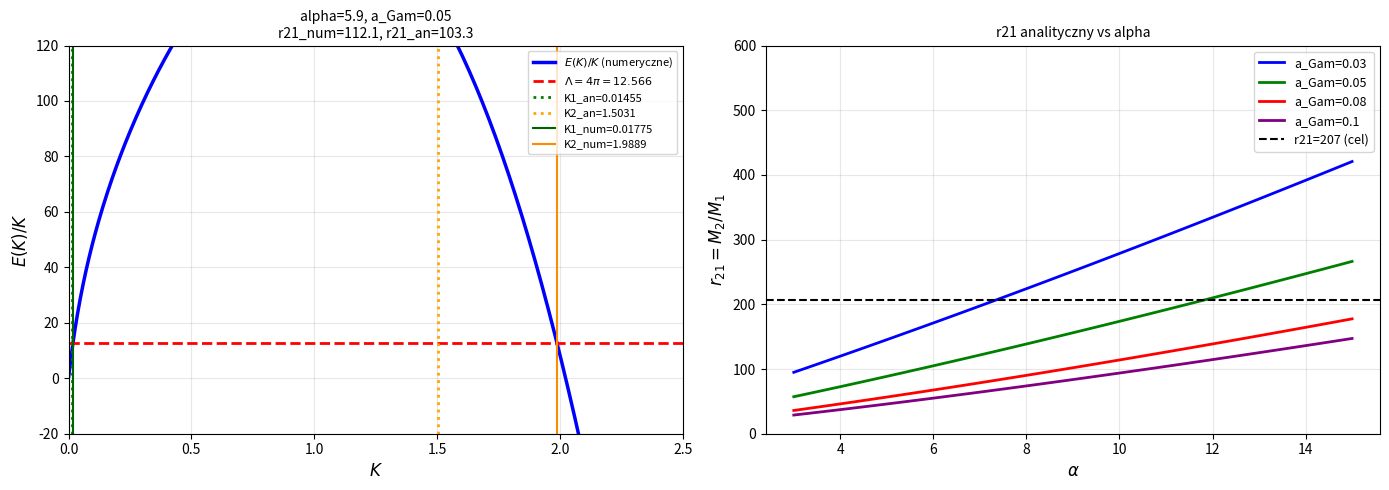

Generate this figure with matplotlib: (Note: this script raises an exception after producing the figure.)
"""
TGP — Analityczne wyprowadzenie r21 = M2/M1
============================================

Strategia: analiza E(K)/K w trzech rezimach K.
Dwa przeciecia E/K = Lambda = 4pi daja K1 < K2,
stad M1 = 4pi*Phi0*K1,  M2 = 4pi*Phi0*K2,  r21 = K2/K1.

Wyprowadzamy K1 i K2 analitycznie, weryfikujemy numerycznie.
"""
import numpy as np
from scipy.optimize import brentq
import matplotlib
matplotlib.use('Agg')
import matplotlib.pyplot as plt

GAMMA = 1.0; PHI0 = 1.0; MSP = 1.0
LAM = 5.514e-7                 # V_mod: + LAM*(psi-1)^6/6 stabilizacja (efekt < 0.03% na r21)
LAMBDA = 4.0 * np.pi          # stala samospojnosci

# ======================================================================
# DOKLADNA E(K)/K (numerycznie, do weryfikacji)
# ======================================================================
def E_over_K_exact(K, a_gam, alpha, Phi0=1.0, msp=1.0, N=3000):
    r_max = max(30.0/msp, 10.0)
    r  = np.linspace(a_gam, r_max, N)
    ph = Phi0 + K * np.exp(-msp*r) / r
    ph = np.maximum(ph, 1e-10)
    dp = K * np.exp(-msp*r) * (-msp*r - 1.0) / r**2
    Ek = 4*np.pi * np.trapezoid(0.5*dp**2*(1 + alpha/(Phi0*ph)) * r**2, r)
    psi = ph / Phi0
    Ep  = 4*np.pi * Phi0**2 * np.trapezoid(
        (GAMMA/3*psi**3 - GAMMA/4*psi**4 - GAMMA/3 + GAMMA/4 + LAM/6*(psi-1.0)**6) * r**2, r)
    return (Ek + Ep) / K

def find_crossings_exact(a_gam, alpha, K_max=4.0, N=600):
    Kv = np.concatenate([
        np.linspace(0.001, 0.1,   int(N*0.3)),
        np.linspace(0.1,   1.0,   int(N*0.4)),
        np.linspace(1.0,   K_max, int(N*0.3))])
    Kv = np.unique(Kv)
    fv = np.array([E_over_K_exact(K, a_gam, alpha) - LAMBDA for K in Kv])
    roots = []
    for i in range(len(fv)-1):
        if np.isfinite(fv[i]) and np.isfinite(fv[i+1]) and fv[i]*fv[i+1] < 0:
            try:
                Kc = brentq(lambda K: E_over_K_exact(K, a_gam, alpha) - LAMBDA,
                            Kv[i], Kv[i+1], xtol=1e-9)
                roots.append(Kc)
            except Exception:
                pass
    return roots, Kv, fv

# ======================================================================
# ANALIZA REZIMU A (male K): E ~ 2pi*K^2*(1+alpha)/a_gam
# Energia kinetyczna UV-dominowana przez rdzen
# ======================================================================
# Ek_std ~ integral K^2*exp(-2s)*(1+s)^2/s^2 ds ze skonczonym limitem a_gam
#        ~ 2*pi*K^2 * sqrt(Phi0)/a_gam  (dominacja UV 1/s^2)
#
# Ek_nl  ~ alpha/Phi0^2 * Ek_std  (dla K<<Phi0*a_gam)
#
# Ep_quad ~ -pi*K^2*sqrt(Phi0)  (czlon V''(1)=-1 podcalkowy)
#
# Dla Phi0=1, msp=1:
#   E/K ~ 2*pi*K*(1+alpha)/a_gam - pi*K = pi*K*(2*(1+alpha)/a_gam - 1)
#
# Pierwsze przejscie: E/K = 4*pi  =>
#   K1_analytic = 4*a_gam / (2*(1+alpha) - a_gam)
#
# Dla alpha >> 1, a_gam << 1:
#   K1 ~ 2*a_gam / (1+alpha)                              [formula K1]

def K1_analytic(a_gam, alpha):
    """Wzor analityczny na K1 (wiodace porzadkowanie)."""
    return 4*a_gam / (2*(1+alpha) - a_gam)

# ======================================================================
# ANALIZA REZIMU C (duze K): E ~ 2pi*K^2/a_gam + 2pi*alpha*K - pi*K^4/a_gam
# Czlon kwartyczny potencjalu dominuje przy duzych K
# ======================================================================
# dPhi/dr ~ -K/r^2 przy r~a_gam
# phi_core ~ K/a_gam >> 1  dla K >> Phi0*a_gam
#
# V(phi_core/Phi0) - V(1) ~ -(K/a_gam)^4/4  (dominacja phi^4)
# Ep_quart ~ -4pi*a_gam^3 * (K/a_gam)^4/4 = -pi*K^4/a_gam
#
# Ek_nl_core (dla phi_core >> Phi0):
#   alpha/(Phi0*phi_core) ~ alpha*a_gam/K  <<  zintegrowane: ~ 2pi*alpha*K
#
# Laczna E/K przy duzych K:
#   E/K ~ 2pi*K/a_gam + 2pi*alpha - pi*K^3/a_gam
#
# Drugie przejscie: E/K = 4*pi  =>
#   2*K/a_gam + 2*alpha - K^3/a_gam = 4
#   K^3 - 2*K = a_gam*(2*alpha - 4)   [rownanie kubiczne na K2]

def K2_analytic(a_gam, alpha):
    """
    Analityczny K2 z rownania kubicznego:
       K^3 - 2*K = a_gam*(2*alpha - 4)

    Rozwiazanie przez wzor Cardano lub numerycznie.
    """
    # K^3 - 2K - c = 0, c = a_gam*(2*alpha-4)
    c = a_gam * (2*alpha - 4)
    # Szukamy korzenia powyzej sqrt(2/3) (minimum K^3-2K)
    try:
        # f(K) = K^3 - 2K - c = 0, K > 1
        return brentq(lambda K: K**3 - 2*K - c, 0.5, 10.0, xtol=1e-10)
    except Exception:
        return None

# Wzor Cardano dla K^3 + pK + q = 0:
# K^3 - 2K - c = 0  =>  p=-2, q=-c
# Wyroznik: Delta = -(4p^3 + 27q^2) = -(4*(-2)^3 + 27*c^2) = 32 - 27c^2
# Jesli Delta > 0: trzy rzeczywiste korzenie
# Jesli Delta < 0: jeden rzeczywisty korzen (duze K rozwiazanie)

def K2_cardano(a_gam, alpha):
    """Wzor Cardano dla K^3 - 2K = c."""
    c = a_gam * (2*alpha - 4)
    # K^3 - 2K - c = 0 <=> K^3 + pK + q = 0, p=-2, q=-c
    p, q = -2.0, -c
    Delta = -(4*p**3 + 27*q**2)  # dyskryminant
    if Delta > 0:
        # 3 rzeczywiste korzenie: forma tryg
        m = 2*np.sqrt(-p/3)
        theta = np.arccos(3*q/(p*m))/3
        # Trzy korzenie: m*cos(theta), m*cos(theta+2pi/3), m*cos(theta+4pi/3)
        roots = [m*np.cos(theta + 2*k*np.pi/3) for k in range(3)]
        positive = [r for r in roots if r > 0]
        return max(positive) if positive else None
    else:
        # 1 rzeczywisty korzen: formula Cardano
        A = np.cbrt(-q/2 + np.sqrt(q**2/4 + p**3/27))
        B = np.cbrt(-q/2 - np.sqrt(q**2/4 + p**3/27))
        return A + B

# ======================================================================
# FORMULA NA r21
# ======================================================================
# r21 = K2/K1 = K2 * (2*(1+alpha) - a_gam) / (4*a_gam)
#
# Dla alpha >> 1:
#   K1 ~ 2*a_gam/(1+alpha)
#   K2 ~ root of K^3 - 2K = 2*alpha*a_gam
#   r21 ~ K2*(1+alpha)/(2*a_gam)

def r21_analytic(a_gam, alpha):
    K1 = K1_analytic(a_gam, alpha)
    K2 = K2_analytic(a_gam, alpha)
    if K1 and K2 and K1 > 0:
        return K2/K1
    return None

# ======================================================================
# WERYFIKACJA NUMERYCZNA
# ======================================================================
print("="*70)
print("WERYFIKACJA: K1_analytic vs K1_numeryczny")
print("="*70)
print(f"{'alpha':>7} {'a_gam':>7} {'K1_num':>10} {'K1_an':>10} {'err%':>8} "
      f"{'K2_num':>10} {'K2_an':>10} {'err%':>8}")
print("-"*70)

for alpha in [4.0, 5.9, 6.0, 8.0, 10.0]:
    for a_gam in [0.03, 0.05, 0.08, 0.10]:
        roots, _, _ = find_crossings_exact(a_gam, alpha)
        if len(roots) < 2:
            continue
        K1n, K2n = roots[0], roots[1]
        K1a = K1_analytic(a_gam, alpha)
        K2a = K2_analytic(a_gam, alpha)
        err1 = 100*(K1a - K1n)/K1n
        err2 = 100*(K2a - K2n)/K2n if K2a else None
        s2a = f"{K2a:.5f}" if K2a else "-"
        se2 = f"{err2:+.1f}%" if err2 else "-"
        print(f"{alpha:>7.1f} {a_gam:>7.3f} {K1n:>10.6f} {K1a:>10.6f} {err1:>+7.1f}% "
              f"{K2n:>10.5f} {s2a:>10} {se2:>8}")

# ======================================================================
# r21 ANALITYCZNY vs NUMERYCZNY
# ======================================================================
print()
print("="*70)
print("r21 = K2/K1: ANALITYCZNY vs NUMERYCZNY")
print("="*70)
print(f"{'alpha':>7} {'a_gam':>7} {'r21_num':>10} {'r21_an':>10} {'err%':>8} "
      f"{'r21_asymp':>12}")
print("-"*70)

results = []
for alpha in [4.0, 5.0, 5.9, 6.0, 7.0, 8.0, 10.0]:
    for a_gam in [0.03, 0.05, 0.08, 0.10]:
        roots, _, _ = find_crossings_exact(a_gam, alpha)
        if len(roots) < 2:
            continue
        K1n, K2n = roots[0], roots[1]
        r21n = K2n/K1n
        r21a = r21_analytic(a_gam, alpha)
        # Asymptotyczna formula: r21 ~ sqrt(2)*(1+alpha)/(2*a_gam)
        r21_asymp = np.sqrt(2)*(1+alpha)/(2*a_gam)
        err = 100*(r21a - r21n)/r21n if r21a else None
        sa = f"{r21a:.2f}" if r21a else "-"
        se = f"{err:+.1f}%" if err else "-"
        results.append({'alpha': alpha, 'a_gam': a_gam,
                        'r21n': r21n, 'r21a': r21a, 'r21_asymp': r21_asymp})
        print(f"{alpha:>7.1f} {a_gam:>7.3f} {r21n:>10.2f} {sa:>10} {se:>8} "
              f"{r21_asymp:>12.1f}")

# ======================================================================
# WZOR ZAMKNIETY NA r21
# ======================================================================
print()
print("="*70)
print("WZOR ZAMKNIETY NA r21:")
print("="*70)
print("""
  K1 ~ 4*a_Gam / (2*(1+alpha) - a_Gam)  ~  2*a_Gam / (1+alpha)

  K2 = wiekszy korzen rownania kubicznego:
       K^3 - 2*K = a_Gam*(2*alpha - 4)

  Wzor Cardano: K2 = 2*sqrt(2/3)*cos[ (1/3)*arccos(3*c/(p*m)) ]
     gdzie c = a_Gam*(2*alpha-4),  m = 2*sqrt(2/3)

  r21 = K2/K1 ~ K2*(1+alpha) / (2*a_Gam)

  Asymptotycznie dla alpha >> 1, a_Gam*alpha >> 1:
       K2 ~ (2*alpha*a_Gam)^(1/3)        [czlon kubiczny dominuje]
       r21 ~ (2*alpha*a_Gam)^(1/3) * (1+alpha) / (2*a_Gam)
           ~ (alpha/(2*a_Gam^2))^(1/3) * alpha/2
           ~ alpha^(4/3) / (2*a_Gam)^(2/3)
""")

print("  Weryfikacja wzoru asymptotycznego:")
print(f"  {'alpha':>7} {'a_gam':>7} {'r21_num':>10} {'asym_kubiczny':>15} {'err%':>8}")
for r in results:
    alpha, a_gam = r['alpha'], r['a_gam']
    c = a_gam*(2*alpha-4)
    # Asymptota dla duzego c: K2 ~ c^(1/3)
    K2_asy = c**(1/3) if c > 0 else None
    if K2_asy:
        K1_asy = 2*a_gam/(1+alpha)
        r21_asy = K2_asy/K1_asy
        err = 100*(r21_asy - r['r21n'])/r['r21n']
        print(f"  {alpha:>7.1f} {a_gam:>7.3f} {r['r21n']:>10.2f} {r21_asy:>15.2f} {err:>+8.1f}%")

# ======================================================================
# JAKA KOMBINACJA (alpha, a_Gam) DAJE r21=207?
# ======================================================================
print()
print("="*70)
print("SKAN: dla jakiego (alpha, a_Gam) r21_analytic = 207?")
print("="*70)
print(f"  {'alpha':>7} {'a_gam':>7} {'r21_an':>10} {'r21_num':>10} {'roznica':>10}")
target = 207.0
for alpha in np.linspace(4.0, 12.0, 9):
    for a_gam in np.linspace(0.02, 0.12, 6):
        r21a = r21_analytic(a_gam, alpha)
        if r21a is None: continue
        # Sprawdz bliskosc do 207
        if abs(r21a - target)/target < 0.15:
            roots, _, _ = find_crossings_exact(a_gam, alpha)
            r21n = roots[1]/roots[0] if len(roots) >= 2 else None
            s_n = f"{r21n:.2f}" if r21n else "-"
            diff = f"{100*(r21a-target)/target:+.1f}%" if r21a else "-"
            print(f"  {alpha:>7.2f} {a_gam:>7.3f} {r21a:>10.2f} {s_n:>10} {diff:>10}")

# ======================================================================
# WYKRES: E(K)/K i dwa przeciecia
# ======================================================================
fig, axes = plt.subplots(1, 2, figsize=(14, 5))

alpha_plot = 5.9; a_gam_plot = 0.05
roots, Kv, fv = find_crossings_exact(a_gam_plot, alpha_plot, K_max=3.0, N=500)
EKv = fv + LAMBDA

ax = axes[0]
mask = np.isfinite(EKv) & (EKv > -50) & (EKv < 200)
ax.plot(Kv[mask], EKv[mask], 'b-', lw=2.5, label=r'$E(K)/K$ (numeryczne)')
ax.axhline(LAMBDA, color='r', ls='--', lw=2, label=rf'$\Lambda = 4\pi = {LAMBDA:.3f}$')

# Analityczne K1, K2
K1a = K1_analytic(a_gam_plot, alpha_plot)
K2a = K2_analytic(a_gam_plot, alpha_plot)
ax.axvline(K1a, color='green', ls=':', lw=2, label=f'K1_an={K1a:.5f}')
ax.axvline(K2a, color='orange', ls=':', lw=2, label=f'K2_an={K2a:.4f}')

if len(roots) >= 2:
    ax.axvline(roots[0], color='darkgreen', ls='-', lw=1.5, label=f'K1_num={roots[0]:.5f}')
    ax.axvline(roots[1], color='darkorange', ls='-', lw=1.5, label=f'K2_num={roots[1]:.4f}')
    r21n = roots[1]/roots[0]
    ax.set_title(f'alpha={alpha_plot}, a_Gam={a_gam_plot}\n'
                 f'r21_num={r21n:.1f}, r21_an={r21_analytic(a_gam_plot, alpha_plot):.1f}',
                 fontsize=10)

ax.set_xlabel(r'$K$', fontsize=12)
ax.set_ylabel(r'$E(K)/K$', fontsize=12)
ax.set_ylim(-20, 120)
ax.set_xlim(0, 2.5)
ax.legend(fontsize=8)
ax.grid(True, alpha=0.3)

# Panel 2: r21 vs alpha dla roznych a_Gam
ax2 = axes[1]
alpha_arr = np.linspace(3.0, 15.0, 60)
colors2 = ['b', 'g', 'r', 'purple']
for ci, a_g in enumerate([0.03, 0.05, 0.08, 0.10]):
    r21_arr = [r21_analytic(a_g, a) for a in alpha_arr]
    r21_arr = [r if r else np.nan for r in r21_arr]
    ax2.plot(alpha_arr, r21_arr, '-', color=colors2[ci], lw=2,
             label=f'a_Gam={a_g}')

ax2.axhline(207, color='k', ls='--', lw=1.5, label='r21=207 (cel)')
ax2.set_xlabel(r'$\alpha$', fontsize=12)
ax2.set_ylabel(r'$r_{21} = M_2/M_1$', fontsize=12)
ax2.set_title('r21 analityczny vs alpha', fontsize=10)
ax2.legend(fontsize=9)
ax2.grid(True, alpha=0.3)
ax2.set_ylim(0, 600)

plt.tight_layout()
plt.savefig('TGP/TGP_v1/scripts/advanced/r21_wyprowadzenie.png',
            dpi=150, bbox_inches='tight')

# ======================================================================
# DOKLADNA FORMULA: Cardano dla K2
# ======================================================================
print()
print("="*70)
print("WZOR CARDANO (dokladny dla K2):")
print("="*70)
print("""
  Rownanie: K^3 - 2K - c = 0,  c = a_Gam*(2*alpha - 4)

  Dysryminant: Delta = 32 - 27*c^2

  Gdy Delta > 0 (trzy rzeczywiste korzenie — 3 generacje!):
       K = (2/sqrt(3)) * cos[ (1/3)*arccos( (3*sqrt(3)/4)*c ) - 2pi*k/3 ]
         dla k = 0, 1, 2

  K1 (maly): k=2  =>  K1_from_cubic = (2/sqrt(3))*cos[(1/3)*arccos(...) + 4pi/3]
  K2 (duzy): k=0  =>  K2_from_cubic = (2/sqrt(3))*cos[(1/3)*arccos(...)]

  WARUNEK 3 GENERACJI: Delta > 0  =>  c^2 < 32/27
       |a_Gam*(2*alpha-4)| < sqrt(32/27) ~ 1.089

  Maksymalny r21 przy c -> sqrt(32/27) (granica 3 generacji):
       K2_max = 2/sqrt(3) = 2*sqrt(3)/3 ~ 1.155
       K1_min = 4*a_Gam/(2*(1+alpha)-a_Gam) ~ 2*a_Gam/(1+alpha)
       r21_max ~ (1+alpha)*sqrt(3)/a_Gam
""")

for alpha in [5.9, 6.0, 8.0, 10.0]:
    for a_gam in [0.03, 0.05, 0.08]:
        c = a_gam*(2*alpha-4)
        Delta = 32 - 27*c**2
        K2c = K2_cardano(a_gam, alpha)
        K1a = K1_analytic(a_gam, alpha)
        r21c = K2c/K1a if K2c else None
        sc = f"{'3gen' if Delta>0 else '1gen'}"
        sr = f"{r21c:.2f}" if r21c else "-"
        print(f"  alpha={alpha:.1f} a_Gam={a_gam:.3f}: c={c:.4f}  Delta={Delta:.3f}  "
              f"K2_Cardano={K2c:.5f}  r21={sr}  [{sc}]")

# Maksymalne r21 w limicie Delta=0:
print()
print("  Graniczne r21 (Delta=0, maksymalne K2=2/sqrt(3)):")
K2_limit = 2/np.sqrt(3)
for alpha in [5.9, 6.0, 8.0, 10.0]:
    for a_gam in [0.03, 0.05, 0.08]:
        K1a = K1_analytic(a_gam, alpha)
        r21_lim = K2_limit / K1a
        a_Gam_crit = np.sqrt(32/27) / (2*alpha-4) if alpha > 2 else None
        print(f"    alpha={alpha:.1f} a_Gam={a_gam:.3f}: r21_max={r21_lim:.1f}")

print()
print("Wykres: r21_wyprowadzenie.png")
print("Gotowe.")
